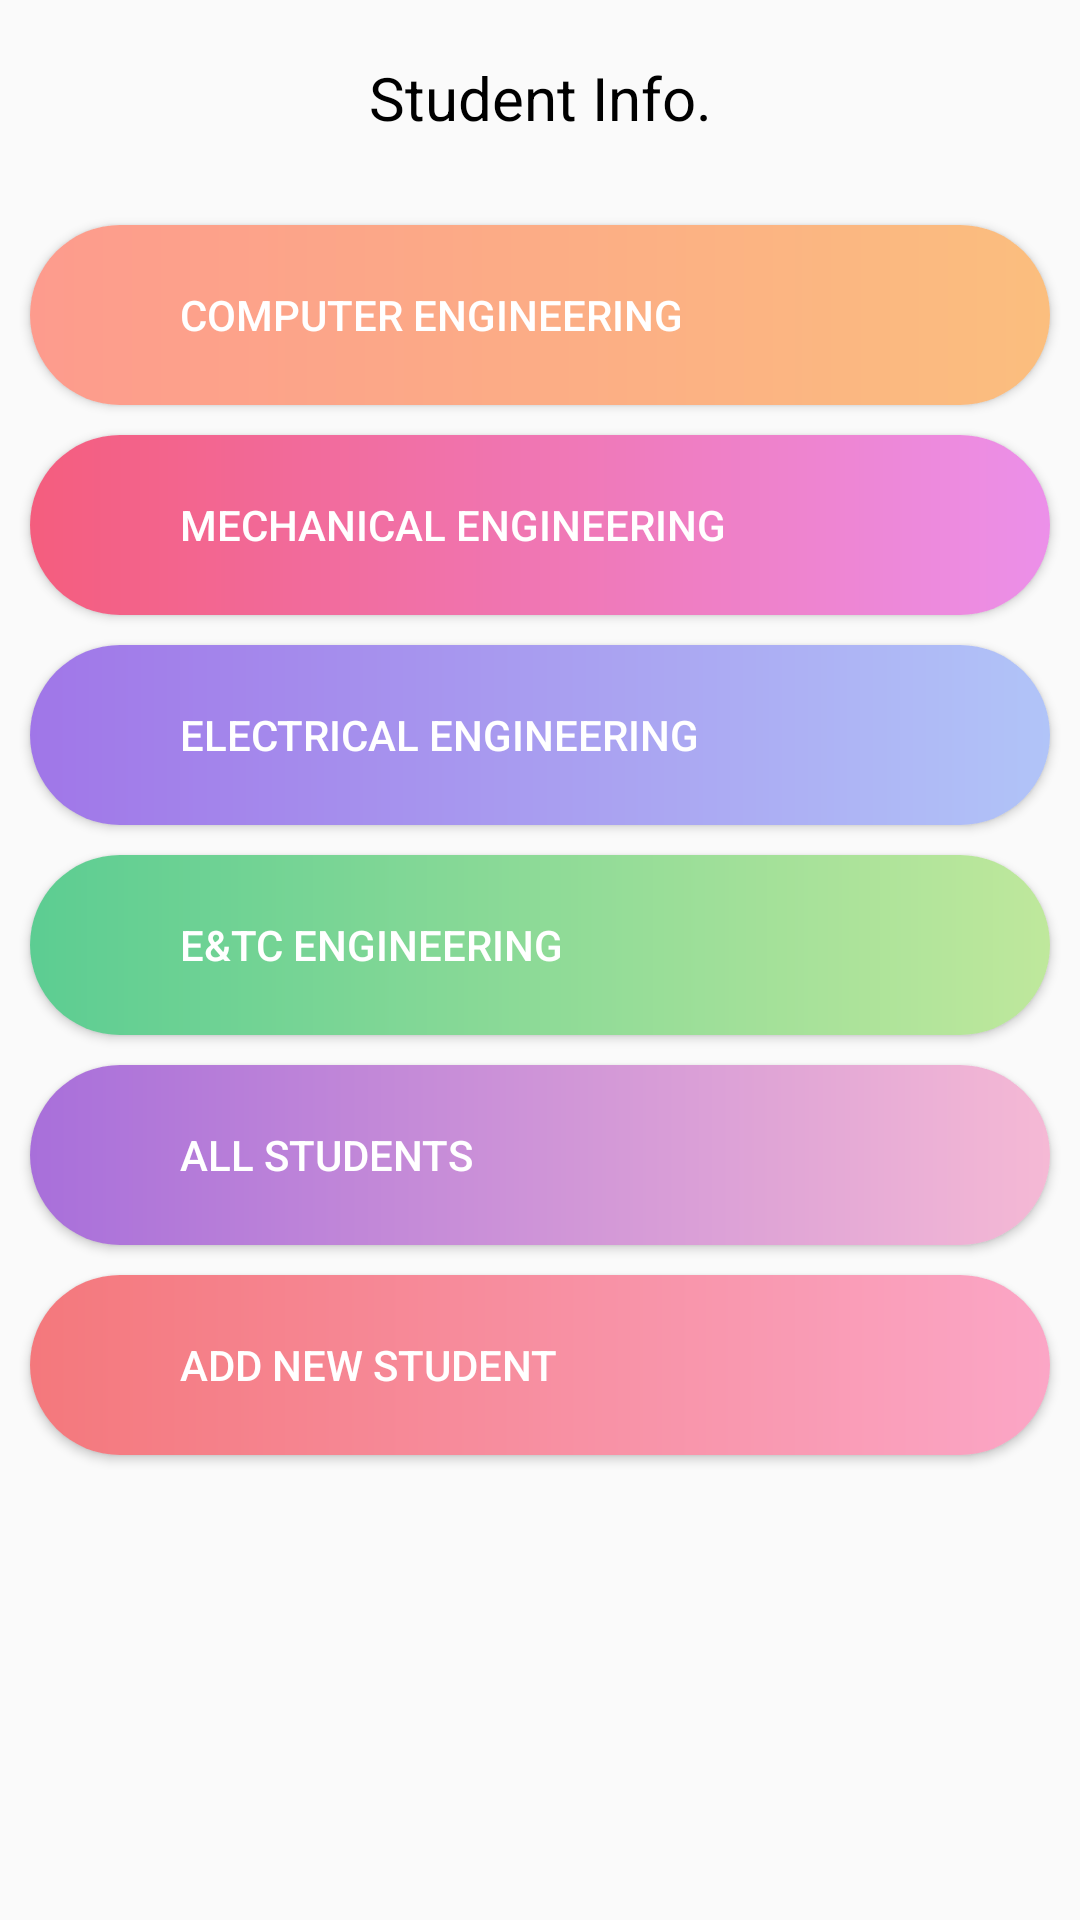

This screen was rendered from an Android layout file. Write that file and the resources it references.
<!-- AndroidManifest.xml: application theme AppTheme -->
<!-- res/layout/activity_main.xml -->
<?xml version="1.0" encoding="utf-8"?>
<RelativeLayout xmlns:android="http://schemas.android.com/apk/res/android"
    xmlns:app="http://schemas.android.com/apk/res-auto"
    xmlns:tools="http://schemas.android.com/tools"
    android:layout_width="match_parent"
    android:layout_height="match_parent"
    tools:context=".Main">

    <TextView
        android:id="@+id/txt_stud"
        android:layout_width="match_parent"
        android:layout_height="65dp"
        android:elevation="10dp"
        android:gravity="center"
        android:text="Student Info."
        android:textColor="#000"
        android:textSize="20dp"/>

    <ScrollView
        android:id="@+id/scroll_view"
        android:layout_width="match_parent"
        android:layout_height="match_parent"
        android:layout_below="@id/txt_stud"
        android:layout_centerHorizontal="true">

        <LinearLayout
            android:layout_width="match_parent"
            android:layout_height="wrap_content"
            android:orientation="vertical">

            
            <Button
                android:id="@+id/btn_comp"
                android:layout_width="match_parent"
                android:layout_height="60dp"
                android:layout_marginLeft="10dp"
                android:layout_marginTop="10dp"
                android:layout_marginRight="10dp"
                android:background="@drawable/bg_comp"
                android:gravity="center_vertical"
                android:paddingLeft="50dp"
                android:text="Computer Engineering"
                android:textColor="#FFF" />

            
            <Button
                android:id="@+id/btn_mech"
                android:layout_width="match_parent"
                android:layout_height="60dp"
                android:layout_marginLeft="10dp"
                android:layout_marginTop="10dp"
                android:layout_marginRight="10dp"
                android:background="@drawable/bg_mech"
                android:gravity="center_vertical"
                android:paddingLeft="50dp"
                android:text="Mechanical Engineering"
                android:textColor="#FFF" />

            
            <Button
                android:id="@+id/btn_elec"
                android:layout_width="match_parent"
                android:layout_height="60dp"
                android:layout_marginLeft="10dp"
                android:layout_marginTop="10dp"
                android:layout_marginRight="10dp"
                android:background="@drawable/bg_electrical"
                android:gravity="center_vertical"
                android:paddingLeft="50dp"
                android:text="Electrical Engineering"
                android:textColor="#FFF" />

            
            <Button
                android:id="@+id/btn_etc"
                android:layout_width="match_parent"
                android:layout_height="60dp"
                android:layout_marginLeft="10dp"
                android:layout_marginTop="10dp"
                android:layout_marginRight="10dp"
                android:background="@drawable/bg_etc"
                android:gravity="center_vertical"
                android:paddingLeft="50dp"
                android:text="E&amp;TC Engineering"
                android:textColor="#FFF" />

            
            <Button
                android:id="@+id/btn_all"
                android:layout_width="match_parent"
                android:layout_height="60dp"
                android:layout_marginLeft="10dp"
                android:layout_marginTop="10dp"
                android:layout_marginRight="10dp"
                android:background="@drawable/bg_all"
                android:gravity="center_vertical"
                android:paddingLeft="50dp"
                android:text="All Students"
                android:textColor="#FFF" />

            
            <Button
                android:id="@+id/btn_add"
                android:layout_width="match_parent"
                android:layout_height="60dp"
                android:layout_marginLeft="10dp"
                android:layout_marginTop="10dp"
                android:layout_marginRight="10dp"
                android:layout_marginBottom="20dp"
                android:background="@drawable/bg_add"
                android:gravity="center_vertical"
                android:paddingLeft="50dp"
                android:text="ADD NEW STUDENT"
                android:textColor="#FFF" />
        </LinearLayout>

    </ScrollView>


</RelativeLayout>
<!-- resources referenced by this layout -->
<resources>
  <!-- drawable bg_add (drawable) -->
  <?xml version="1.0" encoding="utf-8"?>
  <shape xmlns:android="http://schemas.android.com/apk/res/android"
      android:padding="16dp"
      android:shape="rectangle">
  
      <gradient
          android:endColor="#FBA6C6"
          android:gradientRadius="30dp"
          android:type="linear"
          android:startColor="#F4787C" />
  
      <corners android:radius="50dp" />
  
  </shape>
  <!-- drawable bg_all (drawable) -->
  <?xml version="1.0" encoding="utf-8"?>
  <shape xmlns:android="http://schemas.android.com/apk/res/android"
      android:padding="16dp"
      android:shape="rectangle">
  
      <gradient
          android:endColor="#F5B9D5"
          android:gradientRadius="30dp"
          android:type="linear"
          android:startColor="#A86FDA" />
  
      <corners android:radius="50dp" />
  
  </shape>
  <!-- drawable bg_comp (drawable) -->
  <?xml version="1.0" encoding="utf-8"?>
  <shape xmlns:android="http://schemas.android.com/apk/res/android"
      android:padding="16dp"
      android:shape="rectangle">
  
      <gradient
          android:endColor="#FBBE7E"
          android:gradientRadius="30dp"
          android:type="linear"
          android:startColor="#FD9B8D" />
  
      <corners android:radius="50dp" />
  
  </shape>
  <!-- drawable bg_electrical (drawable) -->
  <?xml version="1.0" encoding="utf-8"?>
  <shape xmlns:android="http://schemas.android.com/apk/res/android"
      android:padding="16dp"
      android:shape="rectangle">
  
      <gradient
          android:endColor="#B1C4F8"
          android:gradientRadius="30dp"
          android:type="linear"
          android:startColor="#A076E8" />
  
      <corners android:radius="50dp" />
  
  </shape>
  <!-- drawable bg_etc (drawable) -->
  <?xml version="1.0" encoding="utf-8"?>
  <shape xmlns:android="http://schemas.android.com/apk/res/android"
      android:padding="16dp"
      android:shape="rectangle">
  
      <gradient
          android:endColor="#BFE89C"
          android:gradientRadius="30dp"
          android:type="linear"
          android:startColor="#5CCD92" />
  
      <corners android:radius="50dp" />
  
  </shape>
  <!-- drawable bg_mech (drawable) -->
  <?xml version="1.0" encoding="utf-8"?>
  <shape xmlns:android="http://schemas.android.com/apk/res/android"
      android:padding="16dp"
      android:shape="rectangle">
  
      <gradient
          android:endColor="#EC90E9"
          android:gradientRadius="30dp"
          android:type="linear"
          android:startColor="#F45D7E" />
  
      <corners android:radius="50dp" />
  
  </shape>
  <style name="AppTheme" parent="Theme.AppCompat.Light.NoActionBar">
          
          <item name="colorPrimary">@color/colorPrimary</item>
          <item name="colorPrimaryDark">@color/colorPrimaryDark</item>
          <item name="colorAccent">@color/colorAccent</item>
      </style>
  <color name="colorPrimary">#ffffff</color>
  <color name="colorPrimaryDark">#000000</color>
  <color name="colorAccent">#D81B60</color>
</resources>
